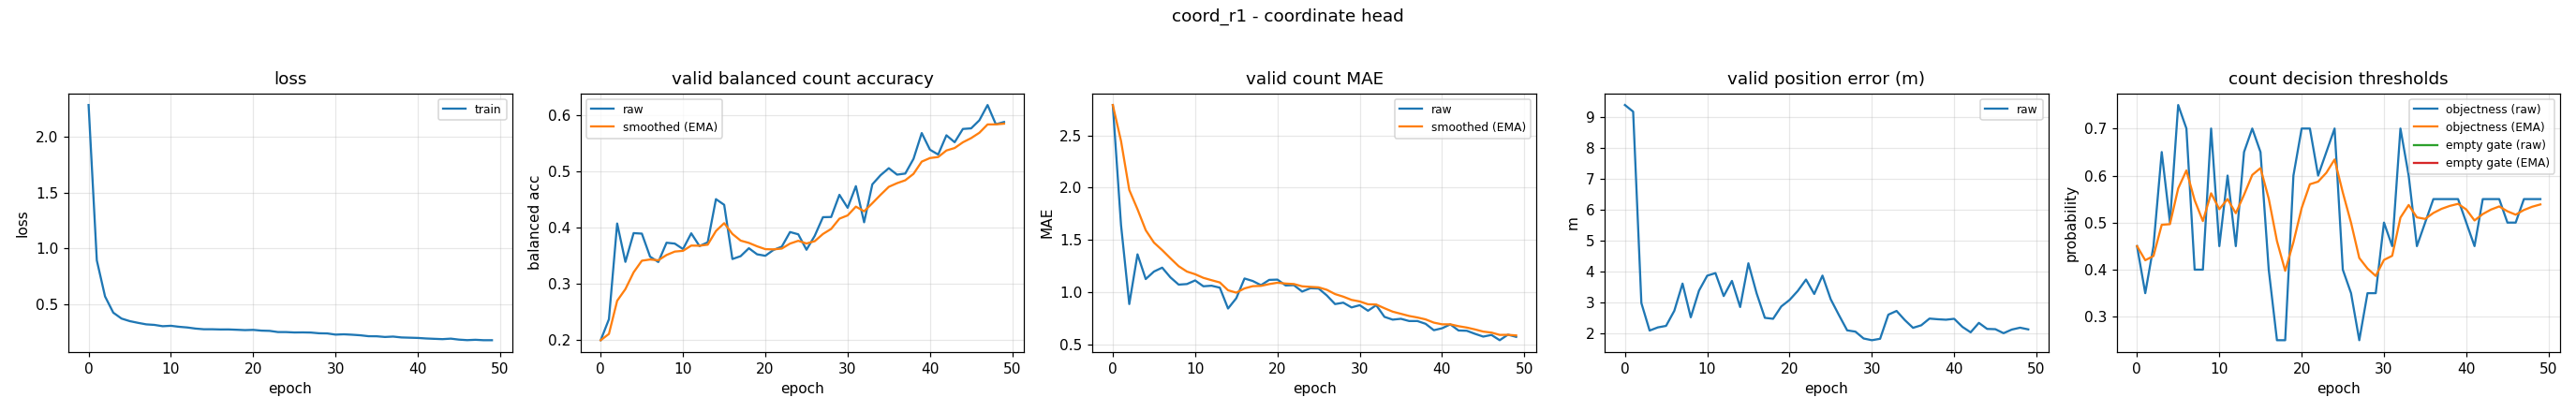

The file beside this chart, header and first rows:
epoch, train_loss, valid_bal, valid_bal_smoothed, valid_mae, valid_mae_smoothed, valid_error_m, valid_threshold, valid_threshold_smoothed, valid_empty_threshold, valid_empty_threshold_smoothed
0, 2.28, 0.1991, 0.1991, 2.79, 2.79, 9.385, 0.45, 0.45, nan, nan
1, 0.8941, 0.2365, 0.2103, 1.641, 2.445, 9.17, 0.35, 0.42, nan, nan
2, 0.5723, 0.4074, 0.2694, 0.8856, 1.977, 2.985, 0.45, 0.429, nan, nan
3, 0.4276, 0.3389, 0.2903, 1.362, 1.793, 2.096, 0.65, 0.4953, nan, nan
4, 0.3751, 0.3903, 0.3203, 1.125, 1.592, 2.198, 0.5, 0.4967, nan, nan
5, 0.3521, 0.3893, 0.341, 1.197, 1.474, 2.247, 0.75, 0.5727, nan, nan
6, 0.3369, 0.3482, 0.3432, 1.234, 1.402, 2.735, 0.7, 0.6109, nan, nan
7, 0.3234, 0.3386, 0.3418, 1.141, 1.324, 3.614, 0.4, 0.5476, nan, nan
8, 0.3185, 0.3731, 0.3512, 1.072, 1.248, 2.523, 0.4, 0.5033, nan, nan
9, 0.3068, 0.3715, 0.3573, 1.077, 1.197, 3.386, 0.7, 0.5623, nan, nan
10, 0.3106, 0.3618, 0.3586, 1.112, 1.171, 3.869, 0.45, 0.5286, nan, nan
11, 0.3016, 0.3899, 0.368, 1.056, 1.137, 3.952, 0.6, 0.55, nan, nan
12, 0.2955, 0.3671, 0.3678, 1.061, 1.114, 3.21, 0.45, 0.52, nan, nan
13, 0.2857, 0.3738, 0.3696, 1.043, 1.093, 3.7, 0.65, 0.559, nan, nan
14, 0.2796, 0.4509, 0.394, 0.8431, 1.018, 2.855, 0.7, 0.6013, nan, nan
15, 0.2797, 0.4408, 0.408, 0.9415, 0.9948, 4.269, 0.65, 0.6159, nan, nan
16, 0.2778, 0.344, 0.3888, 1.13, 1.035, 3.299, 0.4, 0.5511, nan, nan
17, 0.2781, 0.3491, 0.3769, 1.106, 1.057, 2.507, 0.25, 0.4608, nan, nan
18, 0.2751, 0.3633, 0.3728, 1.066, 1.06, 2.476, 0.25, 0.3976, nan, nan
19, 0.272, 0.3524, 0.3667, 1.117, 1.077, 2.876, 0.6, 0.4583, nan, nan
20, 0.2741, 0.3498, 0.3616, 1.12, 1.09, 3.085, 0.7, 0.5308, nan, nan
21, 0.2675, 0.3603, 0.3612, 1.064, 1.082, 3.377, 0.7, 0.5816, nan, nan
22, 0.2653, 0.3661, 0.3627, 1.066, 1.077, 3.744, 0.6, 0.5871, nan, nan
23, 0.2547, 0.3922, 0.3715, 1.005, 1.056, 3.278, 0.65, 0.606, nan, nan
24, 0.2545, 0.3881, 0.3765, 1.037, 1.05, 3.872, 0.7, 0.6342, nan, nan
25, 0.2511, 0.3605, 0.3717, 1.035, 1.045, 3.108, 0.4, 0.5639, nan, nan
26, 0.2517, 0.3854, 0.3758, 0.9681, 1.022, 2.596, 0.35, 0.4997, nan, nan
27, 0.2503, 0.4187, 0.3887, 0.8856, 0.9813, 2.102, 0.25, 0.4248, nan, nan
28, 0.2438, 0.419, 0.3978, 0.8989, 0.9566, 2.061, 0.35, 0.4024, nan, nan
29, 0.2425, 0.4586, 0.416, 0.8537, 0.9257, 1.839, 0.35, 0.3867, nan, nan
30, 0.232, 0.4354, 0.4219, 0.875, 0.9105, 1.783, 0.5, 0.4207, nan, nan
31, 0.2347, 0.4741, 0.4375, 0.8218, 0.8839, 1.83, 0.45, 0.4295, nan, nan
32, 0.231, 0.4096, 0.4292, 0.875, 0.8812, 2.609, 0.7, 0.5106, nan, nan
33, 0.2261, 0.4773, 0.4436, 0.7633, 0.8458, 2.73, 0.6, 0.5374, nan, nan
34, 0.2178, 0.4937, 0.4586, 0.7367, 0.8131, 2.435, 0.45, 0.5112, nan, nan
35, 0.2171, 0.5061, 0.4729, 0.7447, 0.7926, 2.184, 0.5, 0.5078, nan, nan
36, 0.2109, 0.4946, 0.4794, 0.7234, 0.7718, 2.266, 0.55, 0.5205, nan, nan
37, 0.2144, 0.4966, 0.4846, 0.7234, 0.7573, 2.483, 0.55, 0.5293, nan, nan
38, 0.2067, 0.5228, 0.496, 0.6968, 0.7392, 2.461, 0.55, 0.5355, nan, nan
39, 0.2044, 0.5689, 0.5179, 0.6356, 0.7081, 2.446, 0.55, 0.5399, nan, nan
40, 0.2023, 0.5391, 0.5242, 0.6543, 0.6919, 2.475, 0.5, 0.5279, nan, nan
41, 0.1975, 0.5305, 0.5261, 0.6915, 0.6918, 2.214, 0.45, 0.5045, nan, nan
42, 0.1943, 0.5649, 0.5377, 0.633, 0.6742, 2.038, 0.55, 0.5182, nan, nan
43, 0.1915, 0.5525, 0.5422, 0.6303, 0.661, 2.344, 0.55, 0.5277, nan, nan
44, 0.196, 0.5762, 0.5524, 0.6011, 0.643, 2.149, 0.55, 0.5344, nan, nan
45, 0.1872, 0.5772, 0.5598, 0.5745, 0.6225, 2.14, 0.5, 0.5241, nan, nan
46, 0.1826, 0.5916, 0.5694, 0.5904, 0.6128, 2.01, 0.5, 0.5169, nan, nan
47, 0.1859, 0.6189, 0.5842, 0.5399, 0.591, 2.128, 0.55, 0.5268, nan, nan
48, 0.182, 0.5846, 0.5844, 0.5931, 0.5916, 2.188, 0.55, 0.5338, nan, nan
49, 0.182, 0.5886, 0.5856, 0.5718, 0.5857, 2.133, 0.55, 0.5386, nan, nan
